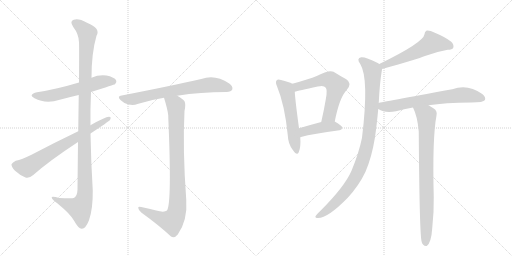
t = 0.00 s
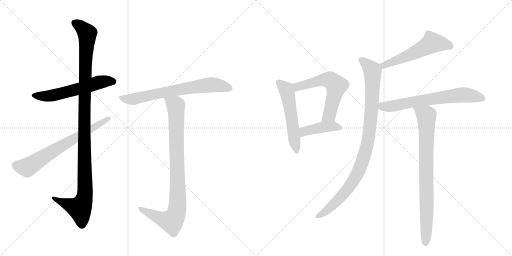
t = 2.00 s
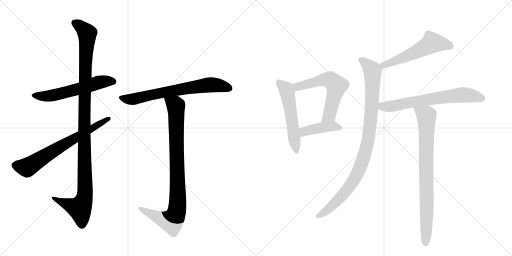
t = 4.00 s
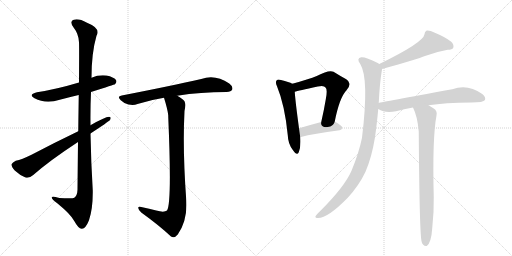
t = 5.99 s
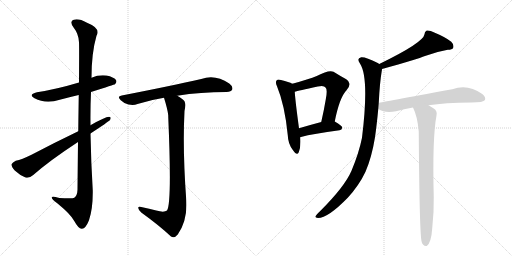
t = 7.99 s
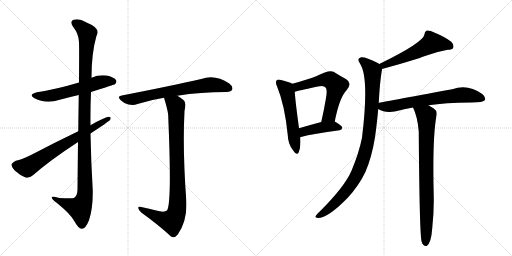
t = 9.99 s

The animated SVG that drew these frames (rendered in a browser with its animation timeline set to each time). Animation: 12 CSS @keyframes rules; one cycle of 9.99 s.

<svg version="1.1" viewBox="0 0 2048 1024" xmlns="http://www.w3.org/2000/svg">
  <g stroke="lightgray" stroke-dasharray="1,1" stroke-width="1" transform="scale(4, 4)">
    <line x1="0" y1="0" x2="256" y2="256"></line>
    <line x1="256" y1="0" x2="0" y2="256"></line>
    <line x1="128" y1="0" x2="128" y2="256"></line>
    <line x1="0" y1="128" x2="256" y2="128"></line>
    <line x1="256" y1="0" x2="512" y2="256"></line>
    <line x1="512" y1="0" x2="256" y2="256"></line>
    <line x1="384" y1="0" x2="384" y2="256"></line>
    <line x1="256" y1="128" x2="512" y2="128"></line>
  </g>
<g transform="scale(1, -1) translate(0, -850)">
   <style type="text/css">
    @keyframes keyframes0 {
      from {
       stroke: black;
       stroke-dashoffset: 579;
       stroke-width: 128;
       }
       65% {
       animation-timing-function: step-end;
       stroke: black;
       stroke-dashoffset: 0;
       stroke-width: 128;
       }
       to {
       stroke: black;
       stroke-width: 1024;
       }
       }
       #make-me-a-hanzi-animation-0 {
         animation: keyframes0 0.721191s both;
         animation-delay: 0.000000s;
         animation-timing-function: linear;
       }
    @keyframes keyframes1 {
      from {
       stroke: black;
       stroke-dashoffset: 1135;
       stroke-width: 128;
       }
       79% {
       animation-timing-function: step-end;
       stroke: black;
       stroke-dashoffset: 0;
       stroke-width: 128;
       }
       to {
       stroke: black;
       stroke-width: 1024;
       }
       }
       #make-me-a-hanzi-animation-1 {
         animation: keyframes1 1.173665s both;
         animation-delay: 0.721191s;
         animation-timing-function: linear;
       }
    @keyframes keyframes2 {
      from {
       stroke: black;
       stroke-dashoffset: 688;
       stroke-width: 128;
       }
       69% {
       animation-timing-function: step-end;
       stroke: black;
       stroke-dashoffset: 0;
       stroke-width: 128;
       }
       to {
       stroke: black;
       stroke-width: 1024;
       }
       }
       #make-me-a-hanzi-animation-2 {
         animation: keyframes2 0.809896s both;
         animation-delay: 1.894857s;
         animation-timing-function: linear;
       }
    @keyframes keyframes3 {
      from {
       stroke: black;
       stroke-dashoffset: 695;
       stroke-width: 128;
       }
       69% {
       animation-timing-function: step-end;
       stroke: black;
       stroke-dashoffset: 0;
       stroke-width: 128;
       }
       to {
       stroke: black;
       stroke-width: 1024;
       }
       }
       #make-me-a-hanzi-animation-3 {
         animation: keyframes3 0.815592s both;
         animation-delay: 2.704753s;
         animation-timing-function: linear;
       }
    @keyframes keyframes4 {
      from {
       stroke: black;
       stroke-dashoffset: 906;
       stroke-width: 128;
       }
       75% {
       animation-timing-function: step-end;
       stroke: black;
       stroke-dashoffset: 0;
       stroke-width: 128;
       }
       to {
       stroke: black;
       stroke-width: 1024;
       }
       }
       #make-me-a-hanzi-animation-4 {
         animation: keyframes4 0.987305s both;
         animation-delay: 3.520345s;
         animation-timing-function: linear;
       }
    @keyframes keyframes5 {
      from {
       stroke: black;
       stroke-dashoffset: 547;
       stroke-width: 128;
       }
       64% {
       animation-timing-function: step-end;
       stroke: black;
       stroke-dashoffset: 0;
       stroke-width: 128;
       }
       to {
       stroke: black;
       stroke-width: 1024;
       }
       }
       #make-me-a-hanzi-animation-5 {
         animation: keyframes5 0.695150s both;
         animation-delay: 4.507650s;
         animation-timing-function: linear;
       }
    @keyframes keyframes6 {
      from {
       stroke: black;
       stroke-dashoffset: 594;
       stroke-width: 128;
       }
       66% {
       animation-timing-function: step-end;
       stroke: black;
       stroke-dashoffset: 0;
       stroke-width: 128;
       }
       to {
       stroke: black;
       stroke-width: 1024;
       }
       }
       #make-me-a-hanzi-animation-6 {
         animation: keyframes6 0.733398s both;
         animation-delay: 5.202799s;
         animation-timing-function: linear;
       }
    @keyframes keyframes7 {
      from {
       stroke: black;
       stroke-dashoffset: 425;
       stroke-width: 128;
       }
       58% {
       animation-timing-function: step-end;
       stroke: black;
       stroke-dashoffset: 0;
       stroke-width: 128;
       }
       to {
       stroke: black;
       stroke-width: 1024;
       }
       }
       #make-me-a-hanzi-animation-7 {
         animation: keyframes7 0.595866s both;
         animation-delay: 5.936198s;
         animation-timing-function: linear;
       }
    @keyframes keyframes8 {
      from {
       stroke: black;
       stroke-dashoffset: 550;
       stroke-width: 128;
       }
       64% {
       animation-timing-function: step-end;
       stroke: black;
       stroke-dashoffset: 0;
       stroke-width: 128;
       }
       to {
       stroke: black;
       stroke-width: 1024;
       }
       }
       #make-me-a-hanzi-animation-8 {
         animation: keyframes8 0.697591s both;
         animation-delay: 6.532064s;
         animation-timing-function: linear;
       }
    @keyframes keyframes9 {
      from {
       stroke: black;
       stroke-dashoffset: 970;
       stroke-width: 128;
       }
       76% {
       animation-timing-function: step-end;
       stroke: black;
       stroke-dashoffset: 0;
       stroke-width: 128;
       }
       to {
       stroke: black;
       stroke-width: 1024;
       }
       }
       #make-me-a-hanzi-animation-9 {
         animation: keyframes9 1.039388s both;
         animation-delay: 7.229655s;
         animation-timing-function: linear;
       }
    @keyframes keyframes10 {
      from {
       stroke: black;
       stroke-dashoffset: 677;
       stroke-width: 128;
       }
       69% {
       animation-timing-function: step-end;
       stroke: black;
       stroke-dashoffset: 0;
       stroke-width: 128;
       }
       to {
       stroke: black;
       stroke-width: 1024;
       }
       }
       #make-me-a-hanzi-animation-10 {
         animation: keyframes10 0.800944s both;
         animation-delay: 8.269043s;
         animation-timing-function: linear;
       }
    @keyframes keyframes11 {
      from {
       stroke: black;
       stroke-dashoffset: 820;
       stroke-width: 128;
       }
       73% {
       animation-timing-function: step-end;
       stroke: black;
       stroke-dashoffset: 0;
       stroke-width: 128;
       }
       to {
       stroke: black;
       stroke-width: 1024;
       }
       }
       #make-me-a-hanzi-animation-11 {
         animation: keyframes11 0.917318s both;
         animation-delay: 9.069987s;
         animation-timing-function: linear;
       }
</style>
<path d="M 364 482 Q 458 512 460 513 Q 469 522 464 530 Q 455 542 426 548 Q 395 552 366 539 L 316 520 Q 226 493 148 481 Q 111 472 138 457 Q 183 433 239 451 Q 276 461 315 470 L 364 482 Z" fill="lightgray"></path> 
<path d="M 312 282 Q 311 197 310 91 Q 309 67 297 59 Q 291 55 237 58 Q 204 68 207 59 Q 208 52 229 37 Q 284 -8 297 -34 Q 313 -64 327 -65 Q 342 -66 356 -31 Q 372 15 371 88 Q 364 202 362 316 L 362 349 Q 361 416 364 482 L 366 539 Q 366 638 386 707 Q 404 737 348 759 Q 314 778 295 771 Q 277 765 293 742 Q 315 714 316 681 Q 317 663 316 520 L 315 470 Q 314 409 313 325 L 312 282 Z" fill="lightgray"></path> 
<path d="M 362 316 Q 432 362 440 370 Q 447 383 436 383 Q 421 383 362 349 L 313 325 Q 213 277 126 231 Q 87 212 63 207 Q 50 201 46 193 Q 45 183 59 168 Q 78 150 102 140 Q 117 136 133 150 Q 199 208 312 282 L 362 316 Z" fill="lightgray"></path> 
<path d="M 709 467 Q 802 482 906 482 Q 925 483 929 492 Q 933 504 917 516 Q 860 555 805 534 Q 687 507 487 468 Q 466 465 483 449 Q 496 436 514 432 Q 535 428 550 434 Q 599 450 656 459 L 709 467 Z" fill="lightgray"></path> 
<path d="M 625 8 Q 598 15 565 22 Q 552 26 553 18 Q 554 9 565 0 Q 637 -52 684 -96 Q 697 -105 711 -88 Q 751 -31 745 51 Q 730 252 738 406 Q 744 434 738 445 Q 731 455 709 467 C 684 483 647 488 656 459 Q 671 411 673 388 Q 673 385 673 382 Q 688 37 668 8 Q 656 -1 625 8 Z" fill="lightgray"></path> 
<path d="M 1169 515 Q 1157 522 1124 530 Q 1111 534 1107 529 Q 1100 522 1108 505 Q 1139 430 1151 310 Q 1152 274 1172 249 Q 1188 225 1195 241 Q 1204 263 1201 301 L 1196 337 Q 1181 448 1179 483 C 1177 511 1177 511 1169 515 Z" fill="lightgray"></path> 
<path d="M 1339 364 Q 1358 460 1386 489 Q 1411 517 1385 533 Q 1363 545 1334 563 Q 1316 572 1267 546 Q 1236 533 1169 515 C 1140 507 1150 475 1179 483 Q 1192 487 1271 504 Q 1296 510 1302 500 Q 1311 493 1303 452 Q 1296 410 1285 362 C 1278 333 1333 335 1339 364 Z" fill="lightgray"></path> 
<path d="M 1201 301 Q 1201 302 1204 302 Q 1252 315 1358 329 Q 1368 330 1369 340 Q 1369 347 1339 364 C 1324 372 1314 370 1285 362 Q 1236 349 1196 337 C 1167 328 1172 292 1201 301 Z" fill="lightgray"></path> 
<path d="M 1528 574 Q 1672 614 1700 626 Q 1749 644 1791 651 Q 1809 651 1813 659 Q 1817 671 1805 683 Q 1783 701 1737 720 Q 1721 729 1707 728 Q 1698 724 1698 713 Q 1694 680 1517 594 C 1490 581 1499 566 1528 574 Z" fill="lightgray"></path> 
<path d="M 1515 438 Q 1519 520 1527 566 Q 1528 570 1528 574 C 1530 587 1530 587 1517 594 Q 1514 597 1511 598 Q 1462 623 1445 621 Q 1424 617 1441 594 Q 1477 537 1448 299 Q 1436 239 1406 167 Q 1379 104 1282 7 Q 1266 -8 1262 -15 Q 1259 -22 1272 -22 Q 1312 -22 1391 59 Q 1436 108 1462 163 Q 1487 221 1500 301 Q 1507 350 1513 414 L 1515 438 Z" fill="lightgray"></path> 
<path d="M 1714 429 Q 1778 439 1886 440 Q 1934 440 1940 450 Q 1944 462 1929 474 Q 1871 516 1809 493 Q 1524 441 1515 438 C 1486 432 1486 428 1513 414 Q 1540 396 1584 405 Q 1615 414 1652 420 L 1714 429 Z" fill="lightgray"></path> 
<path d="M 1652 420 Q 1670 384 1675 324 Q 1678 -99 1687 -118 Q 1688 -124 1693 -129 Q 1699 -136 1707 -134 Q 1725 -122 1729 -62 Q 1736 1 1735 63 Q 1729 298 1746 388 Q 1750 407 1735 416 Q 1723 423 1714 429 C 1689 445 1640 448 1652 420 Z" fill="lightgray"></path> 
      <clipPath id="make-me-a-hanzi-clip-0">
      <path d="M 364 482 Q 458 512 460 513 Q 469 522 464 530 Q 455 542 426 548 Q 395 552 366 539 L 316 520 Q 226 493 148 481 Q 111 472 138 457 Q 183 433 239 451 Q 276 461 315 470 L 364 482 Z" fill="lightgray"></path>
      </clipPath>
      <path clip-path="url(#make-me-a-hanzi-clip-0)" d="M 140 470 L 163 465 L 212 468 L 405 523 L 455 522 " fill="none" id="make-me-a-hanzi-animation-0" stroke-dasharray="451 902" stroke-linecap="round"></path>

      <clipPath id="make-me-a-hanzi-clip-1">
      <path d="M 312 282 Q 311 197 310 91 Q 309 67 297 59 Q 291 55 237 58 Q 204 68 207 59 Q 208 52 229 37 Q 284 -8 297 -34 Q 313 -64 327 -65 Q 342 -66 356 -31 Q 372 15 371 88 Q 364 202 362 316 L 362 349 Q 361 416 364 482 L 366 539 Q 366 638 386 707 Q 404 737 348 759 Q 314 778 295 771 Q 277 765 293 742 Q 315 714 316 681 Q 317 663 316 520 L 315 470 Q 314 409 313 325 L 312 282 Z" fill="lightgray"></path>
      </clipPath>
      <path clip-path="url(#make-me-a-hanzi-clip-1)" d="M 301 756 L 318 748 L 349 716 L 337 410 L 338 63 L 317 17 L 213 57 " fill="none" id="make-me-a-hanzi-animation-1" stroke-dasharray="1007 2014" stroke-linecap="round"></path>

      <clipPath id="make-me-a-hanzi-clip-2">
      <path d="M 362 316 Q 432 362 440 370 Q 447 383 436 383 Q 421 383 362 349 L 313 325 Q 213 277 126 231 Q 87 212 63 207 Q 50 201 46 193 Q 45 183 59 168 Q 78 150 102 140 Q 117 136 133 150 Q 199 208 312 282 L 362 316 Z" fill="lightgray"></path>
      </clipPath>
      <path clip-path="url(#make-me-a-hanzi-clip-2)" d="M 57 190 L 108 180 L 434 375 " fill="none" id="make-me-a-hanzi-animation-2" stroke-dasharray="560 1120" stroke-linecap="round"></path>

      <clipPath id="make-me-a-hanzi-clip-3">
      <path d="M 709 467 Q 802 482 906 482 Q 925 483 929 492 Q 933 504 917 516 Q 860 555 805 534 Q 687 507 487 468 Q 466 465 483 449 Q 496 436 514 432 Q 535 428 550 434 Q 599 450 656 459 L 709 467 Z" fill="lightgray"></path>
      </clipPath>
      <path clip-path="url(#make-me-a-hanzi-clip-3)" d="M 485 459 L 532 453 L 607 472 L 841 511 L 917 497 " fill="none" id="make-me-a-hanzi-animation-3" stroke-dasharray="567 1134" stroke-linecap="round"></path>

      <clipPath id="make-me-a-hanzi-clip-4">
      <path d="M 625 8 Q 598 15 565 22 Q 552 26 553 18 Q 554 9 565 0 Q 637 -52 684 -96 Q 697 -105 711 -88 Q 751 -31 745 51 Q 730 252 738 406 Q 744 434 738 445 Q 731 455 709 467 C 684 483 647 488 656 459 Q 671 411 673 388 Q 673 385 673 382 Q 688 37 668 8 Q 656 -1 625 8 Z" fill="lightgray"></path>
      </clipPath>
      <path clip-path="url(#make-me-a-hanzi-clip-4)" d="M 664 451 L 693 436 L 704 420 L 708 8 L 687 -35 L 642 -24 L 560 16 " fill="none" id="make-me-a-hanzi-animation-4" stroke-dasharray="778 1556" stroke-linecap="round"></path>

      <clipPath id="make-me-a-hanzi-clip-5">
      <path d="M 1169 515 Q 1157 522 1124 530 Q 1111 534 1107 529 Q 1100 522 1108 505 Q 1139 430 1151 310 Q 1152 274 1172 249 Q 1188 225 1195 241 Q 1204 263 1201 301 L 1196 337 Q 1181 448 1179 483 C 1177 511 1177 511 1169 515 Z" fill="lightgray"></path>
      </clipPath>
      <path clip-path="url(#make-me-a-hanzi-clip-5)" d="M 1114 521 L 1142 496 L 1150 477 L 1184 247 " fill="none" id="make-me-a-hanzi-animation-5" stroke-dasharray="419 838" stroke-linecap="round"></path>

      <clipPath id="make-me-a-hanzi-clip-6">
      <path d="M 1339 364 Q 1358 460 1386 489 Q 1411 517 1385 533 Q 1363 545 1334 563 Q 1316 572 1267 546 Q 1236 533 1169 515 C 1140 507 1150 475 1179 483 Q 1192 487 1271 504 Q 1296 510 1302 500 Q 1311 493 1303 452 Q 1296 410 1285 362 C 1278 333 1333 335 1339 364 Z" fill="lightgray"></path>
      </clipPath>
      <path clip-path="url(#make-me-a-hanzi-clip-6)" d="M 1181 489 L 1200 507 L 1303 532 L 1323 529 L 1346 507 L 1318 389 L 1292 369 " fill="none" id="make-me-a-hanzi-animation-6" stroke-dasharray="466 932" stroke-linecap="round"></path>

      <clipPath id="make-me-a-hanzi-clip-7">
      <path d="M 1201 301 Q 1201 302 1204 302 Q 1252 315 1358 329 Q 1368 330 1369 340 Q 1369 347 1339 364 C 1324 372 1314 370 1285 362 Q 1236 349 1196 337 C 1167 328 1172 292 1201 301 Z" fill="lightgray"></path>
      </clipPath>
      <path clip-path="url(#make-me-a-hanzi-clip-7)" d="M 1201 307 L 1222 326 L 1266 337 L 1333 345 L 1360 338 " fill="none" id="make-me-a-hanzi-animation-7" stroke-dasharray="297 594" stroke-linecap="round"></path>

      <clipPath id="make-me-a-hanzi-clip-8">
      <path d="M 1528 574 Q 1672 614 1700 626 Q 1749 644 1791 651 Q 1809 651 1813 659 Q 1817 671 1805 683 Q 1783 701 1737 720 Q 1721 729 1707 728 Q 1698 724 1698 713 Q 1694 680 1517 594 C 1490 581 1499 566 1528 574 Z" fill="lightgray"></path>
      </clipPath>
      <path clip-path="url(#make-me-a-hanzi-clip-8)" d="M 1802 665 L 1728 679 L 1614 619 L 1538 590 L 1531 595 " fill="none" id="make-me-a-hanzi-animation-8" stroke-dasharray="422 844" stroke-linecap="round"></path>

      <clipPath id="make-me-a-hanzi-clip-9">
      <path d="M 1515 438 Q 1519 520 1527 566 Q 1528 570 1528 574 C 1530 587 1530 587 1517 594 Q 1514 597 1511 598 Q 1462 623 1445 621 Q 1424 617 1441 594 Q 1477 537 1448 299 Q 1436 239 1406 167 Q 1379 104 1282 7 Q 1266 -8 1262 -15 Q 1259 -22 1272 -22 Q 1312 -22 1391 59 Q 1436 108 1462 163 Q 1487 221 1500 301 Q 1507 350 1513 414 L 1515 438 Z" fill="lightgray"></path>
      </clipPath>
      <path clip-path="url(#make-me-a-hanzi-clip-9)" d="M 1447 607 L 1476 585 L 1490 564 L 1485 393 L 1474 296 L 1459 233 L 1429 155 L 1389 92 L 1325 23 L 1270 -14 " fill="none" id="make-me-a-hanzi-animation-9" stroke-dasharray="842 1684" stroke-linecap="round"></path>

      <clipPath id="make-me-a-hanzi-clip-10">
      <path d="M 1714 429 Q 1778 439 1886 440 Q 1934 440 1940 450 Q 1944 462 1929 474 Q 1871 516 1809 493 Q 1524 441 1515 438 C 1486 432 1486 428 1513 414 Q 1540 396 1584 405 Q 1615 414 1652 420 L 1714 429 Z" fill="lightgray"></path>
      </clipPath>
      <path clip-path="url(#make-me-a-hanzi-clip-10)" d="M 1518 432 L 1531 424 L 1558 424 L 1717 454 L 1849 471 L 1931 455 " fill="none" id="make-me-a-hanzi-animation-10" stroke-dasharray="549 1098" stroke-linecap="round"></path>

      <clipPath id="make-me-a-hanzi-clip-11">
      <path d="M 1652 420 Q 1670 384 1675 324 Q 1678 -99 1687 -118 Q 1688 -124 1693 -129 Q 1699 -136 1707 -134 Q 1725 -122 1729 -62 Q 1736 1 1735 63 Q 1729 298 1746 388 Q 1750 407 1735 416 Q 1723 423 1714 429 C 1689 445 1640 448 1652 420 Z" fill="lightgray"></path>
      </clipPath>
      <path clip-path="url(#make-me-a-hanzi-clip-11)" d="M 1660 417 L 1705 387 L 1706 380 L 1703 -123 " fill="none" id="make-me-a-hanzi-animation-11" stroke-dasharray="692 1384" stroke-linecap="round"></path>

</g>
</svg>
